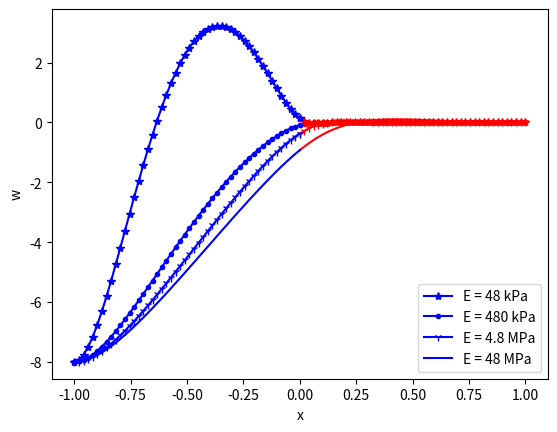

Here is the Python script that generated this plot:
from pylab import *
import pandas as pd
import matplotlib.pyplot as plt
import math
import numpy as N


D=0.034	  #m
He = 2*D
L=8*D #m
A = 3.14*D**2/4
I = 3.14*D**4/64 #m^4
r = (I/A)**0.5
E = 48000 # N/m^2
EI = E*I
ks = 1000000 # N/m
qe = 2200*A*9.81
se = E*A*0.00001*50


H = He/r
S = se*L**2/EI;
Def = H**2/2;
q = qe*L**4/(r*EI);
k = (ks*L**4/EI)**0.25
eta = (S - Def)**0.5
eta0 = S**0.5
alp = (k**2/2 - (eta0/2)**2)**0.5 ;
bet = (k**2/2 + (eta0/2)**2)**0.5 ;

a = N.array([[1, 0, 1, 0, -1, 0], [0, 1, 0, eta, alp, -bet], [0, 0, -eta**2, 0, bet**2 - alp**2, 2*alp*bet], [0, 0, 0, eta**3, 3*bet**2*alp - alp**3,3*alp**2*bet - bet**3], [1, -1, N.cos(eta), -N.sin(eta), 0, 0], [0,1, eta*N.sin(eta), eta*N.cos(eta), 0, 0]])
b = N.array([q/k**4, 0,-q/eta**2,0,-H-q/eta**2/2,q/eta**2])
coefs = N.linalg.solve(a, b)


def BeamOnElasticResponse(x):
    """
    This function calculates the response of a beam on an elastic foundation
    """
    return q/k**4 + N.exp(-alp*x)*(coefs[4]*N.cos(bet*x) +coefs[5]*N.sin(bet*x))
 
def BeamOnFreeSpanResponse(x):
    """
    This function calculates the response of a free spanning beam
    """
            
    return q*x**2/(2*eta**2) + coefs[0] + coefs[1]*x + coefs[2]*N.cos(eta*x) + coefs[3]*N.sin(eta*x)
    
 
# np.linspace(start = 0, stop = 100, num = 5)
x = np.linspace(0,1,50)
y = BeamOnElasticResponse(x)
plt.plot(x,y, 'r',marker='*')

x1 = np.linspace(-1,0,50)
y1 = BeamOnFreeSpanResponse(x1)
  
plt.plot(x1,y1, 'b', marker='*', label='E = 48 kPa')
plt.legend(loc='lower right') #plt.legend(loc='upper left')
plt.xlabel('x')
plt.ylabel('w')
 
 
E = 480000 # N/m^2
EI = E*I
H = He/r
S = se*L**2/EI;
Def = H**2/2;
q = qe*L**4/(r*EI);
k = (ks*L**4/EI)**0.25
eta = (S - Def)**0.5
eta0 = S**0.5
alp = (k**2/2 - (eta0/2)**2)**0.5 ;
bet = (k**2/2 + (eta0/2)**2)**0.5 ;

a = N.array([[1, 0, 1, 0, -1, 0], [0, 1, 0, eta, alp, -bet], [0, 0, -eta**2, 0, bet**2 - alp**2, 2*alp*bet], [0, 0, 0, eta**3, 3*bet**2*alp - alp**3,3*alp**2*bet - bet**3], [1, -1, N.cos(eta), -N.sin(eta), 0, 0], [0,1, eta*N.sin(eta), eta*N.cos(eta), 0, 0]])
b = N.array([q/k**4, 0,-q/eta**2,0,-H-q/eta**2/2,q/eta**2])
coefs = N.linalg.solve(a, b)
 

x = np.linspace(0,1,50)
y = BeamOnElasticResponse(x)
plt.plot(x,y, 'r',marker='.')

x1 = np.linspace(-1,0,50)
y1 = BeamOnFreeSpanResponse(x1)
  
plt.plot(x1,y1, 'b', marker='.', label='E = 480 kPa')
plt.legend(loc='lower right') #plt.legend(loc='upper left')
plt.xlabel('x')
plt.ylabel('w')



E = 4800000 # N/m^2
EI = E*I
H = He/r
S = se*L**2/EI;
Def = H**2/2;
q = qe*L**4/(r*EI);
k = (ks*L**4/EI)**0.25
eta = (S - Def)**0.5
eta0 = S**0.5
alp = (k**2/2 - (eta0/2)**2)**0.5 ;
bet = (k**2/2 + (eta0/2)**2)**0.5 ;

a = N.array([[1, 0, 1, 0, -1, 0], [0, 1, 0, eta, alp, -bet], [0, 0, -eta**2, 0, bet**2 - alp**2, 2*alp*bet], [0, 0, 0, eta**3, 3*bet**2*alp - alp**3,3*alp**2*bet - bet**3], [1, -1, N.cos(eta), -N.sin(eta), 0, 0], [0,1, eta*N.sin(eta), eta*N.cos(eta), 0, 0]])
b = N.array([q/k**4, 0,-q/eta**2,0,-H-q/eta**2/2,q/eta**2])
coefs = N.linalg.solve(a, b)
 

x = np.linspace(0,1,50)
y = BeamOnElasticResponse(x)
plt.plot(x,y, 'r',marker='1')

x1 = np.linspace(-1,0,50)
y1 = BeamOnFreeSpanResponse(x1)
  
plt.plot(x1,y1, 'b', marker='1', label='E = 4.8 MPa')
plt.legend(loc='lower right') #plt.legend(loc='upper left')
plt.xlabel('x')
plt.ylabel('w')
 
 
 
E = 48000000 # N/m^2
EI = E*I
H = He/r
S = se*L**2/EI;
Def = H**2/2;
q = qe*L**4/(r*EI);
k = (ks*L**4/EI)**0.25
eta = (S - Def)**0.5
eta0 = S**0.5
alp = (k**2/2 - (eta0/2)**2)**0.5 ;
bet = (k**2/2 + (eta0/2)**2)**0.5 ;

a = N.array([[1, 0, 1, 0, -1, 0], [0, 1, 0, eta, alp, -bet], [0, 0, -eta**2, 0, bet**2 - alp**2, 2*alp*bet], [0, 0, 0, eta**3, 3*bet**2*alp - alp**3,3*alp**2*bet - bet**3], [1, -1, N.cos(eta), -N.sin(eta), 0, 0], [0,1, eta*N.sin(eta), eta*N.cos(eta), 0, 0]])
b = N.array([q/k**4, 0,-q/eta**2,0,-H-q/eta**2/2,q/eta**2])
coefs = N.linalg.solve(a, b)
 

x = np.linspace(0,1,50)
y = BeamOnElasticResponse(x)
plt.plot(x,y, 'r')

x1 = np.linspace(-1,0,50)
y1 = BeamOnFreeSpanResponse(x1)
  
plt.plot(x1,y1, 'b', label='E = 48 MPa')
plt.legend(loc='lower right') #plt.legend(loc='upper left')
plt.xlabel('x')
plt.ylabel('w')

plt.show()
 
 
 
'''
fig, ax1 = plt.subplots()

color = 'tab:red'
ax1.set_xlabel('Deflection per washer (mm)')
ax1.set_ylabel('Force (kN)', color=color)
ax1.plot(x, y/1000, color=color)
ax1.tick_params(axis='y', labelcolor=color)

ax2 = ax1.twinx()  # instantiate a second axes that shares the same x-axis

color = 'tab:blue'
ax2.set_ylabel('Energy (kJ)', color=color)  # we already handled the x-label with ax1
ax2.plot(x, z*21, color=color)
ax2.tick_params(axis='y', labelcolor=color)

#both the xy (arrow tip) and xytext locations (text location) are in data coordinates. There are a variety of other coordinate systems one can choose -- you can specify the coordinate system of xy and xytext with one of the following strings for xycoords and textcoords (default is 'data')

ax1.annotate('Fully installed height', xy=(6.15, 0),  xycoords='data',
            xytext=(0.5, 0.5), textcoords='axes fraction',
            arrowprops=dict(facecolor='black', shrink=0.05, width = .5, headwidth = 5),
            horizontalalignment='right', verticalalignment='top',
            )
            
ax1.annotate('Valve open', xy=(12, 0),  xycoords='data',
            xytext=(0.84, 0.5), textcoords='axes fraction',
            arrowprops=dict(facecolor='black', shrink=0.05, width = .5, headwidth = 5),
            horizontalalignment='right', verticalalignment='top',
            )

fig.tight_layout()  # otherwise the right y-label is slightly clipped
plt.show()


'''
